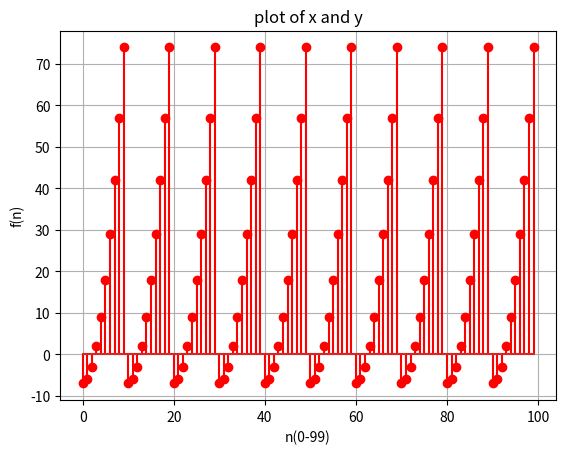

The script that saved this image:

#importing libraries to be used
import matplotlib.pyplot as mpl
#assigning inital values from 0-99
x = list(range(0,100));
y = [None]*100 ;

#looping statement for the function 
for z in range (0,100):
    n=z;
    if n <= 9:
        n= (n**2)-7;
        
    elif n >=10: #if n is not <= 9 
        while n >= 10: #to continue the loop
            n = n-10;
        if n<=9: #if n is <10 it will go back to the first equation
            n = (n**2)-7;
    y[z] = n;
    
#plotting the function using  plt.stem and adding labels to the graph
mpl.stem(x,y,'r-')
mpl.xlabel('n(0-99)')
mpl.ylabel('f(n)')
mpl.title('plot of x and y')
mpl.grid()

# the graph f(n) has only 9 y-axis values. n= 0 to 2 have negative y values
# while n=3 to 9 have postive y values. 